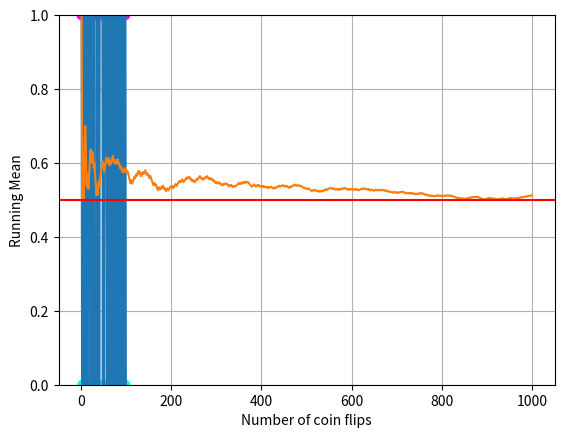

Reproduce this figure in Python.
import random
import statistics
import matplotlib.pyplot as plt

# 抛硬币实验的次数
num_flips = 1000

coin_count = 0
# 用于存储每次抛硬币的结果
rst_array = []
# 用于存储每次抛硬币后的均值
mean_array = []
for _ in range(num_flips):
    # 随机抛硬币，1代表正面 (H)，0代表反面 (T)
    result_idx = random.randint(0, 1)
    rst_array.append(result_idx)
    # 计算当前所有结果的均值
    mean_idx = statistics.mean(rst_array)
    mean_array.append(mean_idx)

# 可视化前100次结果均值随次数变化
visual_num = 100
plt.scatter(
    range(1, visual_num + 1),
    rst_array[0:visual_num],
    c=rst_array[0:visual_num],
    marker="o",
    cmap="cool",
)
plt.plot(range(1, visual_num + 1), rst_array[0:visual_num])

plt.xlabel("Number of coin flips")
plt.ylabel("Result")
plt.grid(True)
plt.show()

# 可视化均值随次数变化
plt.plot(range(1, num_flips + 1), mean_array)
plt.axhline(0.5, color="r")
plt.xlabel("Number of coin flips")
plt.ylabel("Running Mean")
plt.grid(True)
plt.ylim(0, 1)
plt.show()
